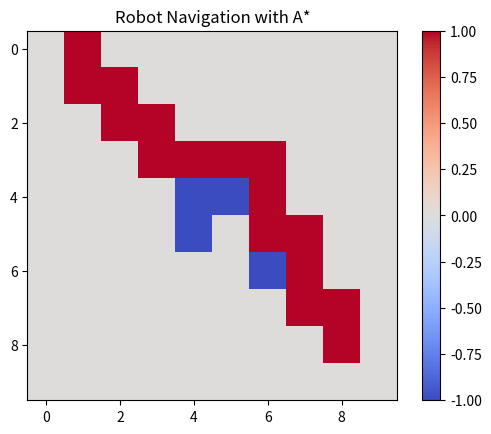

This chart was generated by the following Python code:
import numpy as np
import matplotlib.pyplot as plt
import heapq
import math

# Define grid size and obstacles
grid_size = (10, 10)
obstacles = [(4, 4), (4, 5), (5, 4), (6, 6)]  # Example obstacles
start = (0, 0)
goal = (8, 8)

def euclidean_distance(a, b):
    return math.sqrt((a[0] - b[0]) ** 2 + (a[1] - b[1]) ** 2)

def a_star_search(start, goal):
    open_list = []
    heapq.heappush(open_list, (0, start))  # Priority queue
    came_from = {}
    cost_so_far = {start: 0}
    
    while open_list:
        _, current = heapq.heappop(open_list)
        if current == goal:
            break
        
        for dx, dy in [(-1, 0), (1, 0), (0, -1), (0, 1)]:  # 4-way movement
            next_pos = (current[0] + dx, current[1] + dy)
            if (0 <= next_pos[0] < grid_size[0] and 0 <= next_pos[1] < grid_size[1]) and next_pos not in obstacles:
                new_cost = cost_so_far[current] + 1
                if next_pos not in cost_so_far or new_cost < cost_so_far[next_pos]:
                    cost_so_far[next_pos] = new_cost
                    priority = new_cost + euclidean_distance(next_pos, goal)
                    heapq.heappush(open_list, (priority, next_pos))
                    came_from[next_pos] = current
    
    path = []
    while goal in came_from:
        path.append(goal)
        goal = came_from[goal]
    path.reverse()
    return path

def visualize_path(path):
    grid = np.zeros(grid_size)
    for obs in obstacles:
        grid[obs] = -1  # Mark obstacles
    
    for point in path:
        grid[point] = 1  # Mark A* path
    
    plt.imshow(grid, cmap='coolwarm', origin='upper')
    plt.colorbar()
    plt.title("Robot Navigation with A*")
    plt.show()

if __name__ == "__main__":
    path = a_star_search(start, goal)
    visualize_path(path)
    print("A* Path found:", path)

